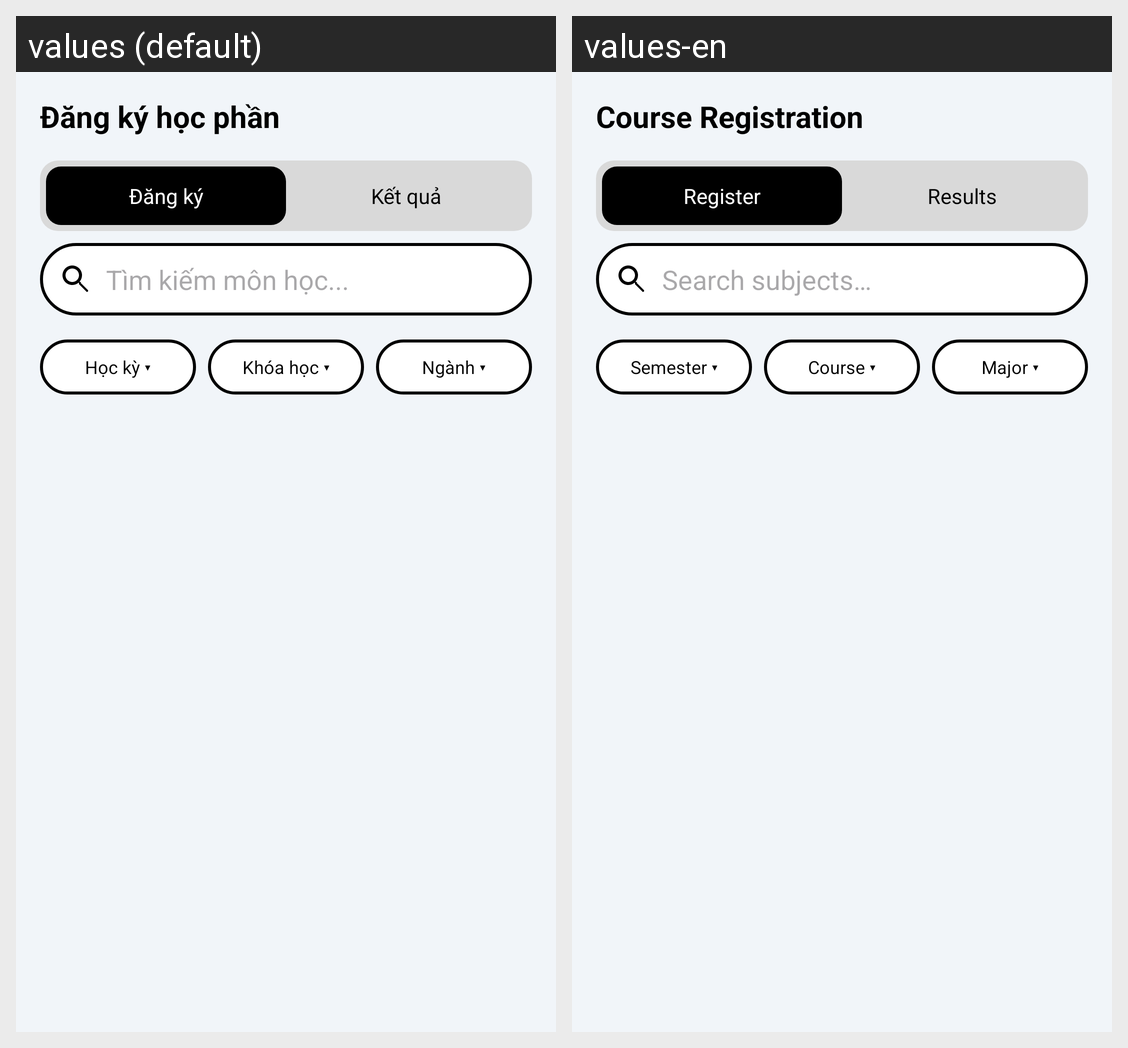

The same Android screen rendered under two of its app's locales, left to right. List the strings drawn on it with the default value and each locale's translation.
Android screen res/layout/activity_course_registration.xml rendered under 2 locales, left to right: values (default), values-en. Device: Nexus 5 (rendered at 1080×1920; each locale shown at half size, 540×960, under a caption strip naming it); theme Theme.UTC2AppReborn.
Strings drawn on this screen, with the default value and each locale's value (text and hints the layout hard-codes, and strings that could not be matched under every locale, appear in the picture but are not listed):

course_reg_title
  values: Đăng ký học phần
  values-en: Course Registration

course_tab_dang_ky
  values: Đăng ký
  values-en: Register

course_tab_ket_qua
  values: Kết quả
  values-en: Results

search_hint
  values: Tìm kiếm môn học...
  values-en: Search subjects…

course_hoc_ky
  values: Học kỳ ▾
  values-en: Semester ▾

course_khoa_hoc
  values: Khóa học ▾
  values-en: Course ▾

course_nganh
  values: Ngành ▾
  values-en: Major ▾
